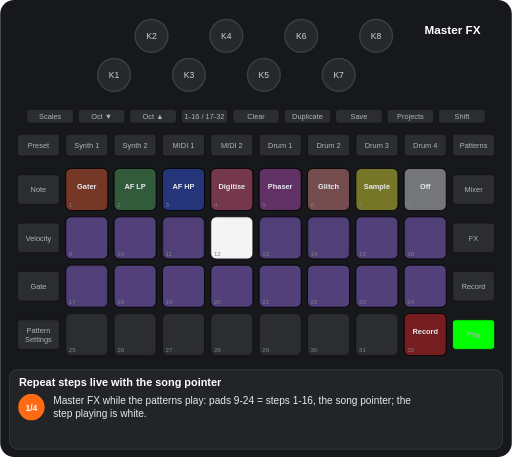
t = 0.00 s
t = 1.45 s: frame unchanged from t = 0.00 s, image omitted
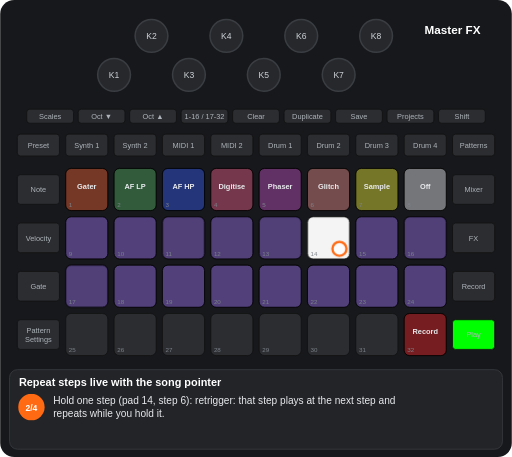
t = 2.41 s
t = 3.85 s: frame unchanged from t = 2.41 s, image omitted
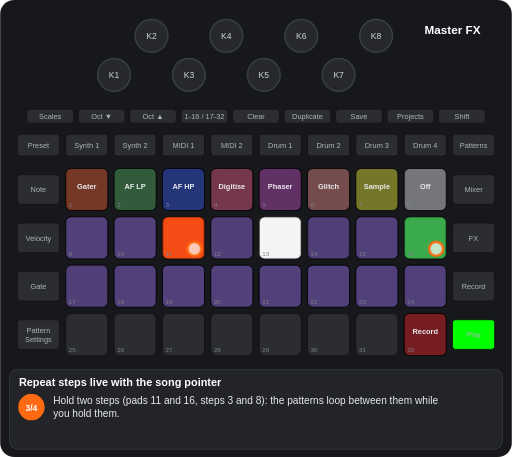
t = 5.30 s
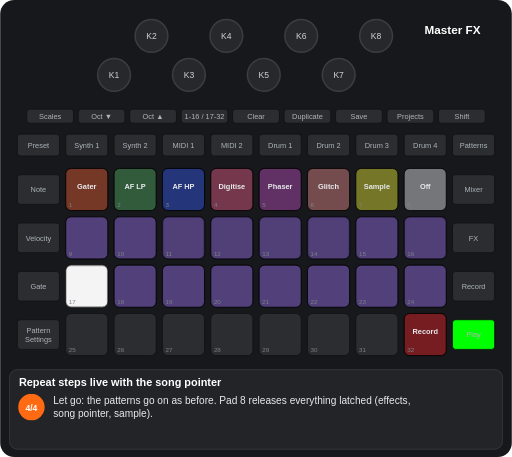
t = 6.26 s

The animated SVG that drew these frames (rendered in a browser with its animation timeline set to each time). Animation: 10 CSS @keyframes rules; one cycle of 7.71 s, repeats indefinitely.

<svg xmlns="http://www.w3.org/2000/svg" viewBox="0 0 656 586" width="656" height="586" font-family="Arial, Helvetica, sans-serif" role="img" aria-label="Repeat steps live with the song pointer"><title>Repeat steps live with the song pointer</title><style>.kb{fill:#26282c;stroke:#3a3d42;stroke-width:2}.kt{font-size:11px;fill:#cfd3d8;text-anchor:middle}.u{fill:#2b2d31;stroke:#111}.bt{font-size:9.5px;fill:#aeb4ba;text-anchor:middle}.pn{font-size:8px;fill:#7d838a}.pl{font-size:9.5px;font-weight:bold;text-anchor:middle}.kl{font-size:10px;fill:#cfd3d8;text-anchor:middle}.fg{fill:#fff;fill-opacity:.7;stroke:#ff6a13;stroke-width:3}.fo{fill:none;stroke:#ff6a13;stroke-width:3}.ta{fill:none;stroke:#ff6a13;stroke-width:3}.vw{font-size:15px;font-weight:bold;fill:#fff;text-anchor:middle}.ti{font-size:14px;font-weight:bold;fill:#fff}.cp{font-size:13px;fill:#e8eaed}.sn{font-size:11px;font-weight:bold;fill:#fff;text-anchor:middle}.b{animation:b .6s step-end infinite}@keyframes b{0%{opacity:1}50%{opacity:0}100%{opacity:0}}.v{animation:v 1.2s ease-in-out infinite}@keyframes v{0%{opacity:1}50%{opacity:.3}100%{opacity:1}}.g0{animation:kg0 7708ms step-end infinite}@keyframes kg0{0%{opacity:1}50.35%{opacity:0}74.883%{opacity:1}100%{opacity:1}}.g1{animation:kg1 7708ms step-end infinite}@keyframes kg1{0%{opacity:1}25%{opacity:0}100%{opacity:0}}.g2{animation:kg2 7708ms step-end infinite}@keyframes kg2{0%{opacity:1}25%{opacity:0}50.35%{opacity:1}100%{opacity:1}}.g3{animation:kg3 7708ms step-end infinite}@keyframes kg3{0%{opacity:1}74.883%{opacity:0}100%{opacity:0}}.g4{animation:kg4 7708ms step-end infinite;opacity:0}@keyframes kg4{0%{opacity:0}25%{opacity:1}100%{opacity:1}}.g5{animation:kg5 7708ms step-end infinite;opacity:0}@keyframes kg5{0%{opacity:0}25%{opacity:1}50.35%{opacity:0}100%{opacity:0}}.g6{animation:kg6 7708ms step-end infinite;opacity:0}@keyframes kg6{0%{opacity:0}50.35%{opacity:1}74.883%{opacity:0}100%{opacity:0}}.g7{animation:kg7 7708ms step-end infinite;opacity:0}@keyframes kg7{0%{opacity:0}74.883%{opacity:1}100%{opacity:1}}</style><rect width="656" height="586" rx="18" fill="#17181b"/><circle cx="146" cy="96" r="21" class="kb"/><text x="146" y="100" class="kt">K1</text><circle cx="194" cy="46" r="21" class="kb"/><text x="194" y="50" class="kt">K2</text><circle cx="242" cy="96" r="21" class="kb"/><text x="242" y="100" class="kt">K3</text><circle cx="290" cy="46" r="21" class="kb"/><text x="290" y="50" class="kt">K4</text><circle cx="338" cy="96" r="21" class="kb"/><text x="338" y="100" class="kt">K5</text><circle cx="386" cy="46" r="21" class="kb"/><text x="386" y="50" class="kt">K6</text><circle cx="434" cy="96" r="21" class="kb"/><text x="434" y="100" class="kt">K7</text><circle cx="482" cy="46" r="21" class="kb"/><text x="482" y="50" class="kt">K8</text><rect x="34" y="140" width="60" height="18" rx="4" class="u"/><text x="64" y="152.5" class="bt">Scales</text><rect x="100" y="140" width="60" height="18" rx="4" class="u"/><text x="130" y="152.5" class="bt">Oct ▼</text><rect x="166" y="140" width="60" height="18" rx="4" class="u"/><text x="196" y="152.5" class="bt">Oct ▲</text><rect x="232" y="140" width="60" height="18" rx="4" class="u"/><text x="262" y="152.5" class="bt">1-16 / 17-32</text><rect x="298" y="140" width="60" height="18" rx="4" class="u"/><text x="328" y="152.5" class="bt">Clear</text><rect x="364" y="140" width="60" height="18" rx="4" class="u"/><text x="394" y="152.5" class="bt">Duplicate</text><rect x="430" y="140" width="60" height="18" rx="4" class="u"/><text x="460" y="152.5" class="bt">Save</text><rect x="496" y="140" width="60" height="18" rx="4" class="u"/><text x="526" y="152.5" class="bt">Projects</text><rect x="562" y="140" width="60" height="18" rx="4" class="u"/><text x="592" y="152.5" class="bt">Shift</text><rect x="22" y="172" width="54" height="28" rx="4" class="u"/><text x="49" y="189.5" class="bt">Preset</text><rect x="84" y="172" width="54" height="28" rx="4" class="u"/><text x="111" y="189.5" class="bt">Synth 1</text><rect x="146" y="172" width="54" height="28" rx="4" class="u"/><text x="173" y="189.5" class="bt">Synth 2</text><rect x="208" y="172" width="54" height="28" rx="4" class="u"/><text x="235" y="189.5" class="bt">MIDI 1</text><rect x="270" y="172" width="54" height="28" rx="4" class="u"/><text x="297" y="189.5" class="bt">MIDI 2</text><rect x="332" y="172" width="54" height="28" rx="4" class="u"/><text x="359" y="189.5" class="bt">Drum 1</text><rect x="394" y="172" width="54" height="28" rx="4" class="u"/><text x="421" y="189.5" class="bt">Drum 2</text><rect x="456" y="172" width="54" height="28" rx="4" class="u"/><text x="483" y="189.5" class="bt">Drum 3</text><rect x="518" y="172" width="54" height="28" rx="4" class="u"/><text x="545" y="189.5" class="bt">Drum 4</text><rect x="580" y="172" width="54" height="28" rx="4" class="u"/><text x="607" y="189.5" class="bt">Patterns</text><rect x="22" y="224" width="54" height="38" rx="4" class="u"/><text x="49" y="246.5" class="bt">Note</text><rect x="580" y="224" width="54" height="38" rx="4" class="u"/><text x="607" y="246.5" class="bt">Mixer</text><rect x="22" y="286" width="54" height="38" rx="4" class="u"/><text x="49" y="308.5" class="bt">Velocity</text><rect x="580" y="286" width="54" height="38" rx="4" class="u"/><text x="607" y="308.5" class="bt">FX</text><rect x="22" y="348" width="54" height="38" rx="4" class="u"/><text x="49" y="370.5" class="bt">Gate</text><rect x="580" y="348" width="54" height="38" rx="4" class="u"/><text x="607" y="370.5" class="bt">Record</text><rect x="22" y="410" width="54" height="38" rx="4" class="u"/><text x="49" y="427" class="bt">Pattern</text><text x="49" y="438" class="bt">Settings</text><rect x="580" y="410" width="54" height="38" rx="4" class="u"/><text x="607" y="432.5" class="bt">Play</text><rect x="84" y="216" width="54" height="54" rx="7" class="u"/><rect x="146" y="216" width="54" height="54" rx="7" class="u"/><rect x="208" y="216" width="54" height="54" rx="7" class="u"/><rect x="270" y="216" width="54" height="54" rx="7" class="u"/><rect x="332" y="216" width="54" height="54" rx="7" class="u"/><rect x="394" y="216" width="54" height="54" rx="7" class="u"/><rect x="456" y="216" width="54" height="54" rx="7" class="u"/><rect x="518" y="216" width="54" height="54" rx="7" class="u"/><rect x="84" y="278" width="54" height="54" rx="7" class="u"/><rect x="146" y="278" width="54" height="54" rx="7" class="u"/><rect x="208" y="278" width="54" height="54" rx="7" class="u"/><rect x="270" y="278" width="54" height="54" rx="7" class="u"/><rect x="332" y="278" width="54" height="54" rx="7" class="u"/><rect x="394" y="278" width="54" height="54" rx="7" class="u"/><rect x="456" y="278" width="54" height="54" rx="7" class="u"/><rect x="518" y="278" width="54" height="54" rx="7" class="u"/><rect x="84" y="340" width="54" height="54" rx="7" class="u"/><rect x="146" y="340" width="54" height="54" rx="7" class="u"/><rect x="208" y="340" width="54" height="54" rx="7" class="u"/><rect x="270" y="340" width="54" height="54" rx="7" class="u"/><rect x="332" y="340" width="54" height="54" rx="7" class="u"/><rect x="394" y="340" width="54" height="54" rx="7" class="u"/><rect x="456" y="340" width="54" height="54" rx="7" class="u"/><rect x="518" y="340" width="54" height="54" rx="7" class="u"/><rect x="84" y="402" width="54" height="54" rx="7" class="u"/><rect x="146" y="402" width="54" height="54" rx="7" class="u"/><rect x="208" y="402" width="54" height="54" rx="7" class="u"/><rect x="270" y="402" width="54" height="54" rx="7" class="u"/><rect x="332" y="402" width="54" height="54" rx="7" class="u"/><rect x="394" y="402" width="54" height="54" rx="7" class="u"/><rect x="456" y="402" width="54" height="54" rx="7" class="u"/><rect x="518" y="402" width="54" height="54" rx="7" class="u"/><rect x="84" y="216" width="54" height="54" rx="7" fill="#ff4e13" fill-opacity="0.35" stroke="#000"/><text x="111" y="242" class="pl" fill="#e8eaed">Gater</text><rect x="146" y="216" width="54" height="54" rx="7" fill="#3db24f" fill-opacity="0.35" stroke="#000"/><text x="173" y="242" class="pl" fill="#e8eaed">AF LP</text><rect x="208" y="216" width="54" height="54" rx="7" fill="#1a47ff" fill-opacity="0.35" stroke="#000"/><text x="235" y="242" class="pl" fill="#e8eaed">AF HP</text><rect x="270" y="216" width="54" height="54" rx="7" fill="#ff4c7b" fill-opacity="0.35" stroke="#000"/><text x="297" y="242" class="pl" fill="#e8eaed">Digitise</text><rect x="332" y="216" width="54" height="54" rx="7" fill="#c63ac6" fill-opacity="0.35" stroke="#000"/><text x="359" y="242" class="pl" fill="#e8eaed">Phaser</text><rect x="394" y="216" width="54" height="54" rx="7" fill="#ff8682" fill-opacity="0.35" stroke="#000"/><text x="421" y="242" class="pl" fill="#e8eaed">Glitch</text><rect x="456" y="216" width="54" height="54" rx="7" fill="#ffff19" fill-opacity="0.35" stroke="#000"/><text x="483" y="242" class="pl" fill="#e8eaed">Sample</text><rect x="518" y="216" width="54" height="54" rx="7" fill="#ffffff" fill-opacity="0.35" stroke="#000"/><text x="545" y="242" class="pl" fill="#e8eaed">Off</text><rect x="84" y="278" width="54" height="54" rx="7" fill="#9865ff" fill-opacity="0.35" stroke="#000"/><rect x="146" y="278" width="54" height="54" rx="7" fill="#9865ff" fill-opacity="0.35" stroke="#000"/><rect x="456" y="278" width="54" height="54" rx="7" fill="#9865ff" fill-opacity="0.35" stroke="#000"/><rect x="146" y="340" width="54" height="54" rx="7" fill="#9865ff" fill-opacity="0.35" stroke="#000"/><rect x="208" y="340" width="54" height="54" rx="7" fill="#9865ff" fill-opacity="0.35" stroke="#000"/><rect x="270" y="340" width="54" height="54" rx="7" fill="#9865ff" fill-opacity="0.35" stroke="#000"/><rect x="332" y="340" width="54" height="54" rx="7" fill="#9865ff" fill-opacity="0.35" stroke="#000"/><rect x="394" y="340" width="54" height="54" rx="7" fill="#9865ff" fill-opacity="0.35" stroke="#000"/><rect x="456" y="340" width="54" height="54" rx="7" fill="#9865ff" fill-opacity="0.35" stroke="#000"/><rect x="518" y="340" width="54" height="54" rx="7" fill="#9865ff" fill-opacity="0.35" stroke="#000"/><rect x="518" y="402" width="54" height="54" rx="7" fill="#ff0000" fill-opacity="0.35" stroke="#000"/><text x="545" y="428" class="pl" fill="#e8eaed">Record</text><g class="g0"><rect x="208" y="278" width="54" height="54" rx="7" fill="#9865ff" fill-opacity="0.35" stroke="#000"/><rect x="332" y="278" width="54" height="54" rx="7" fill="#9865ff" fill-opacity="0.35" stroke="#000"/><rect x="518" y="278" width="54" height="54" rx="7" fill="#9865ff" fill-opacity="0.35" stroke="#000"/></g><g class="g1"><rect x="270" y="278" width="54" height="54" rx="7" fill="#ffffff" fill-opacity="0.95" stroke="#000"/></g><g class="g2"><rect x="394" y="278" width="54" height="54" rx="7" fill="#9865ff" fill-opacity="0.35" stroke="#000"/></g><g class="g3"><rect x="84" y="340" width="54" height="54" rx="7" fill="#9865ff" fill-opacity="0.35" stroke="#000"/></g><g class="g4"><rect x="270" y="278" width="54" height="54" rx="7" fill="#9865ff" fill-opacity="0.35" stroke="#000"/></g><g class="g5"><rect x="394" y="278" width="54" height="54" rx="7" fill="#ffffff" fill-opacity="0.95" stroke="#000"/></g><g class="g6"><rect x="208" y="278" width="54" height="54" rx="7" fill="#ff4e13" fill-opacity="0.95" stroke="#000"/><rect x="332" y="278" width="54" height="54" rx="7" fill="#ffffff" fill-opacity="0.95" stroke="#000"/><rect x="518" y="278" width="54" height="54" rx="7" fill="#3db24f" fill-opacity="0.95" stroke="#000"/></g><g class="g7"><rect x="84" y="340" width="54" height="54" rx="7" fill="#ffffff" fill-opacity="0.95" stroke="#000"/></g><text x="88" y="266" class="pn">1</text><text x="150" y="266" class="pn">2</text><text x="212" y="266" class="pn">3</text><text x="274" y="266" class="pn">4</text><text x="336" y="266" class="pn">5</text><text x="398" y="266" class="pn">6</text><text x="460" y="266" class="pn">7</text><text x="522" y="266" class="pn">8</text><text x="88" y="328" class="pn">9</text><text x="150" y="328" class="pn">10</text><text x="212" y="328" class="pn">11</text><text x="274" y="328" class="pn">12</text><text x="336" y="328" class="pn">13</text><text x="398" y="328" class="pn">14</text><text x="460" y="328" class="pn">15</text><text x="522" y="328" class="pn">16</text><text x="88" y="390" class="pn">17</text><text x="150" y="390" class="pn">18</text><text x="212" y="390" class="pn">19</text><text x="274" y="390" class="pn">20</text><text x="336" y="390" class="pn">21</text><text x="398" y="390" class="pn">22</text><text x="460" y="390" class="pn">23</text><text x="522" y="390" class="pn">24</text><text x="88" y="452" class="pn">25</text><text x="150" y="452" class="pn">26</text><text x="212" y="452" class="pn">27</text><text x="274" y="452" class="pn">28</text><text x="336" y="452" class="pn">29</text><text x="398" y="452" class="pn">30</text><text x="460" y="452" class="pn">31</text><text x="522" y="452" class="pn">32</text><rect x="580" y="410" width="54" height="38" rx="4" fill="#00ff00" stroke="#111"/><text x="607" y="432.5" class="bt" fill="#111">Play</text><text x="580" y="44" class="vw">Master FX</text><g class="g5"><circle cx="435" cy="319" r="9" class="fg"/></g><g class="g6"><circle cx="249" cy="319" r="9" class="fg"/><circle cx="559" cy="319" r="9" class="fg"/></g><rect x="12" y="474" width="632" height="102" rx="10" fill="#222428" stroke="#3a3d42"/><text x="24" y="495" class="ti">Repeat steps live with the song pointer</text><g class="g1"><circle cx="40" cy="522" r="17" fill="#ff6a13"/><text x="40" y="526.5" class="sn">1/4</text><text x="68" y="518" class="cp">Master FX while the patterns play: pads 9-24 = steps 1-16, the song pointer; the</text><text x="68" y="535" class="cp">step playing is white.</text></g><g class="g5"><circle cx="40" cy="522" r="17" fill="#ff6a13"/><text x="40" y="526.5" class="sn">2/4</text><text x="68" y="518" class="cp">Hold one step (pad 14, step 6): retrigger: that step plays at the next step and</text><text x="68" y="535" class="cp">repeats while you hold it.</text></g><g class="g6"><circle cx="40" cy="522" r="17" fill="#ff6a13"/><text x="40" y="526.5" class="sn">3/4</text><text x="68" y="518" class="cp">Hold two steps (pads 11 and 16, steps 3 and 8): the patterns loop between them while</text><text x="68" y="535" class="cp">you hold them.</text></g><g class="g7"><circle cx="40" cy="522" r="17" fill="#ff6a13"/><text x="40" y="526.5" class="sn">4/4</text><text x="68" y="518" class="cp">Let go: the patterns go on as before. Pad 8 releases everything latched (effects,</text><text x="68" y="535" class="cp">song pointer, sample).</text></g></svg>
